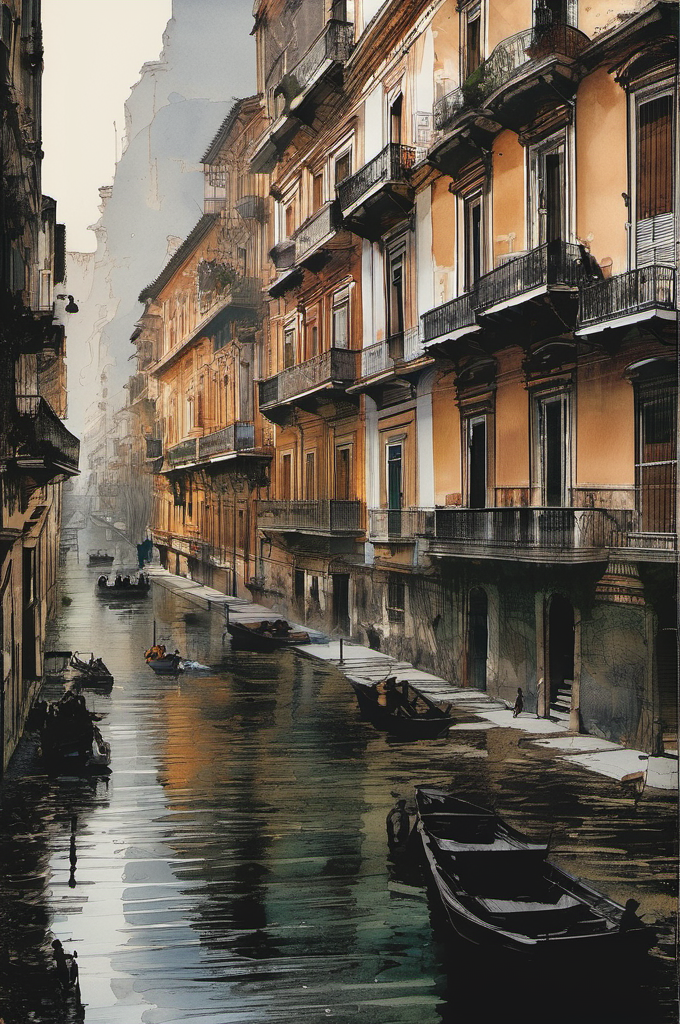
Generation parameters embedded in this image by AUTOMATIC1111 Stable Diffusion web UI or a fork of it (Forge, ...) (PNG 'parameters' text chunk):
by Jorge Zaffino
Negative prompt: low quality, blurry, plastic, grainy, duplicate, [deformed | disfigured], poorly drawn, [bad : wrong] anatomy, [extra | missing | floating | disconnected] limb, bad proportions, (mutated hands and fingers), text, name, signature, watermark, logo, autograph, trademark, worst quality, jpeg artifacts, cut off, censored, bad anatomy, bad body, bad face, deformities, (boring, uninteresting:1.1)
Steps: 45, Sampler: DPM++ 2M Karras, CFG scale: 6.5, Seed: 719460815, Size: 680x1024, Model: sd_xl_base_1.0.safetensors, Seed resize from: -1x-1, Version: v1.6.0-2-g4afaaf8a